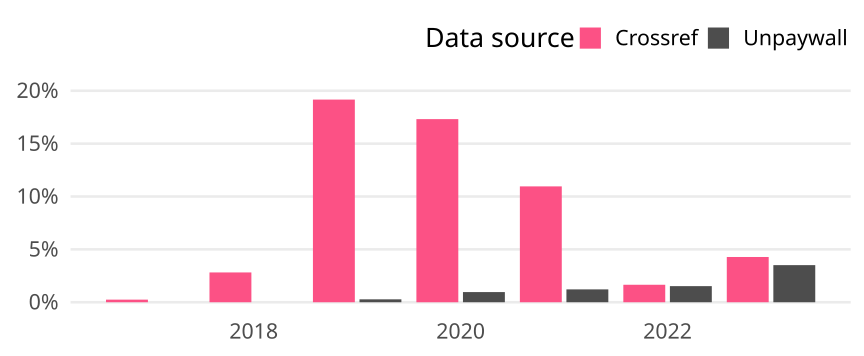

Source data for this figure (header and first rows):
cr_year, cat, article_total, name, oa_articles, oa_share
2017, Global, 5685, Crossref, 14, 0.002463
2017, Global, 5685, Unpaywall, 0, 0
2018, Global, 6883, Crossref, 194, 0.02819
2018, Global, 6883, Unpaywall, 0, 0
2019, Global, 6897, Crossref, 1322, 0.1917
2019, Global, 6897, Unpaywall, 19, 0.002755
2020, Global, 8429, Crossref, 1460, 0.1732
2020, Global, 8429, Unpaywall, 81, 0.00961
2021, Global, 10120, Crossref, 1109, 0.1096
2021, Global, 10120, Unpaywall, 123, 0.01215
2022, Global, 7680, Crossref, 127, 0.01654
2022, Global, 7680, Unpaywall, 117, 0.01523
2023, Global, 10000, Crossref, 428, 0.0428
2023, Global, 10000, Unpaywall, 351, 0.0351
